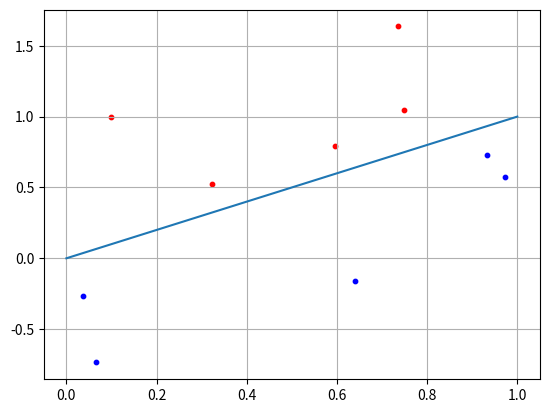

Python code for this plot:
import numpy as np
import matplotlib.pyplot as plt

N = 5

x1 = np.random.random(N)
x2 = x1 + [np.random.randint(10) / 10 for i in range(N)]
C1 = [x1, x2]

x1 = np.random.random(N)
x2 = x1 - [np.random.randint(10) / 10 for i in range(N)] - 0.1
C2 = [x1, x2]

f = [0, 1]

w = np.array([-0.3, 0.3])
for i in range(N):
    x = np.array([C1[0][i], C1[1][i]])
    y = np.dot(w, x)
    if y >= 0:
        print("Class C1")
    else:
        print("Class C2")

plt.scatter(C1[0][:], C1[1][:], s=10, c='red')
plt.scatter(C2[0][:], C2[1][:], s=10, c='blue')
plt.plot(f)
plt.grid(True)
plt.show()
